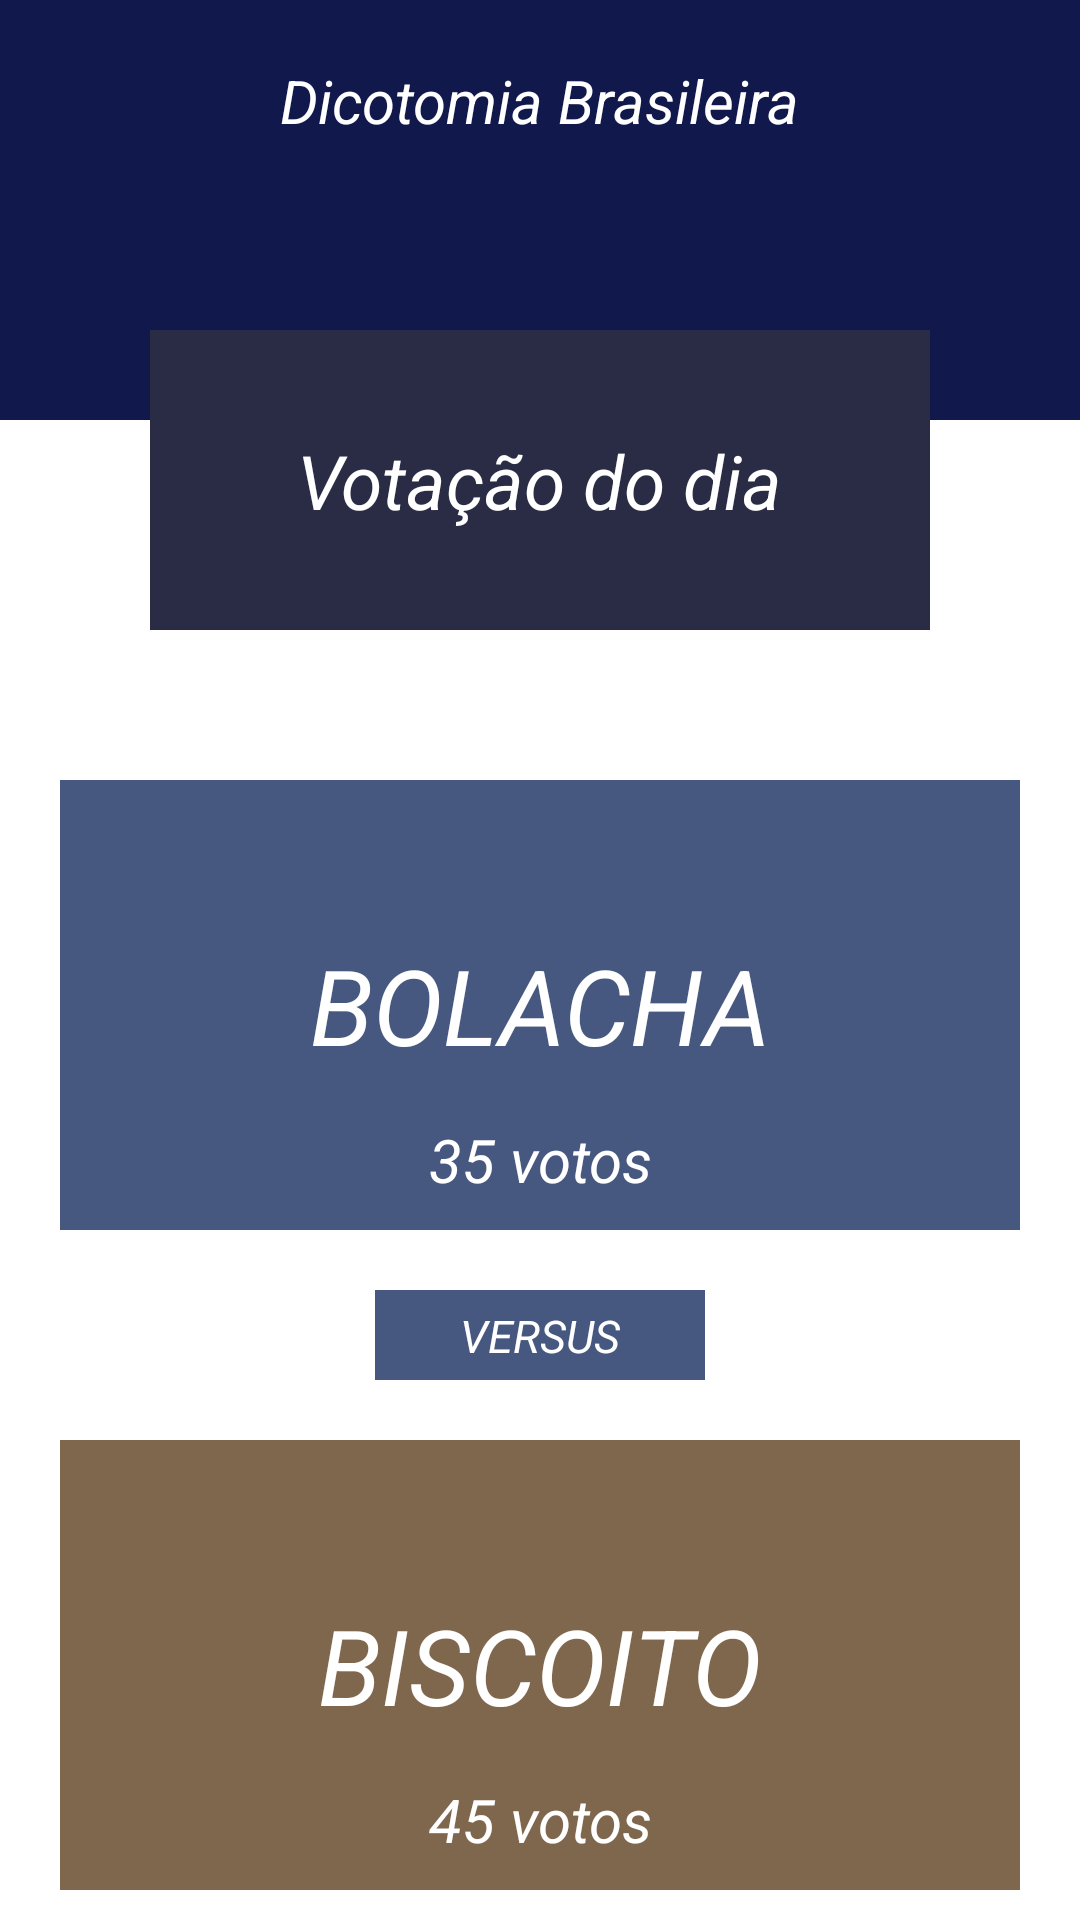

Produce the Android XML layout that renders to this screen, including the resource entries it uses.
<!-- AndroidManifest.xml: application theme Theme.DicotomiaBrasileira -->
<!-- res/layout/activity_main.xml -->
<?xml version="1.0" encoding="utf-8"?>
<androidx.constraintlayout.widget.ConstraintLayout xmlns:android="http://schemas.android.com/apk/res/android"
    xmlns:app="http://schemas.android.com/apk/res-auto"
    xmlns:tools="http://schemas.android.com/tools"
    android:layout_width="match_parent"
    android:layout_height="match_parent"
    tools:context=".MainActivity">

    <androidx.constraintlayout.widget.ConstraintLayout
        android:id="@+id/bgHeader"
        android:layout_width="match_parent"
        android:layout_height="140dp"
        android:background="#11184B"
        app:layout_constraintEnd_toEndOf="parent"
        app:layout_constraintStart_toStartOf="parent"
        app:layout_constraintTop_toTopOf="parent">

        <TextView
            android:layout_width="wrap_content"
            android:layout_height="wrap_content"
            android:layout_marginTop="20dp"
            android:text="Dicotomia Brasileira"
            android:textColor="#FFFFFF"
            android:textSize="20sp"
            android:textStyle="italic"
            app:layout_constraintEnd_toEndOf="parent"
            app:layout_constraintStart_toStartOf="parent"
            app:layout_constraintTop_toTopOf="parent" />

    </androidx.constraintlayout.widget.ConstraintLayout>

    <androidx.constraintlayout.widget.ConstraintLayout
        android:id="@+id/bgTitle"
        android:layout_width="match_parent"
        android:layout_height="100dp"
        android:layout_marginHorizontal="50dp"
        android:layout_marginTop="110dp"
        android:background="#2A2C45"
        app:layout_constraintEnd_toEndOf="parent"
        app:layout_constraintStart_toStartOf="parent"
        app:layout_constraintTop_toTopOf="parent">

        <TextView
            android:layout_width="wrap_content"
            android:layout_height="wrap_content"
            android:text="Votação do dia"
            android:textColor="#FFFFFF"
            android:textSize="25sp"
            android:textStyle="italic"
            app:layout_constraintBottom_toBottomOf="parent"
            app:layout_constraintEnd_toEndOf="parent"
            app:layout_constraintStart_toStartOf="parent"
            app:layout_constraintTop_toTopOf="parent" />

    </androidx.constraintlayout.widget.ConstraintLayout>

    <androidx.constraintlayout.widget.ConstraintLayout
        android:id="@+id/bgOpcao1"
        android:layout_width="match_parent"
        android:layout_height="150dp"
        android:layout_marginHorizontal="20dp"
        android:layout_marginTop="50dp"
        android:background="#46587F"
        app:layout_constraintEnd_toEndOf="parent"
        app:layout_constraintStart_toEndOf="parent"
        app:layout_constraintTop_toBottomOf="@id/bgTitle">

        <TextView
            android:id="@+id/tvTextoOpcao1"
            android:layout_width="wrap_content"
            android:layout_height="wrap_content"
            android:text="BOLACHA"
            android:textColor="#FFFFFF"
            android:textSize="35sp"
            android:textStyle="italic"
            app:layout_constraintBottom_toBottomOf="parent"
            app:layout_constraintEnd_toEndOf="parent"
            app:layout_constraintStart_toStartOf="parent"
            app:layout_constraintTop_toTopOf="parent" />

        <TextView
            android:id="@+id/tvVotoOpcao1"
            android:layout_width="wrap_content"
            android:layout_height="wrap_content"
            android:layout_marginBottom="10dp"
            android:text="35 votos"
            android:textColor="#FFFFFF"
            android:textSize="20sp"
            android:textStyle="italic"
            app:layout_constraintBottom_toBottomOf="parent"
            app:layout_constraintEnd_toEndOf="parent"
            app:layout_constraintStart_toStartOf="parent" />

    </androidx.constraintlayout.widget.ConstraintLayout>

    <androidx.constraintlayout.widget.ConstraintLayout
        android:id="@+id/bgVersus"
        android:layout_width="110dp"
        android:layout_height="30dp"
        android:layout_marginHorizontal="20dp"
        android:layout_marginTop="20dp"
        android:background="#46587F"
        app:layout_constraintEnd_toEndOf="parent"
        app:layout_constraintStart_toStartOf="parent"
        app:layout_constraintTop_toBottomOf="@id/bgOpcao1">

        <TextView
            android:id="@+id/tvVersus"
            android:layout_width="wrap_content"
            android:layout_height="wrap_content"
            android:text="VERSUS"
            android:textColor="#FFFFFF"
            android:textSize="15sp"
            android:textStyle="italic"
            app:layout_constraintBottom_toBottomOf="parent"
            app:layout_constraintEnd_toEndOf="parent"
            app:layout_constraintStart_toStartOf="parent"
            app:layout_constraintTop_toTopOf="parent" />

    </androidx.constraintlayout.widget.ConstraintLayout>

    <androidx.constraintlayout.widget.ConstraintLayout
        android:id="@+id/bgOpcao2"
        android:layout_width="match_parent"
        android:layout_height="150dp"
        android:layout_marginHorizontal="20dp"
        android:layout_marginTop="20dp"
        android:background="#7F674E"
        app:layout_constraintEnd_toEndOf="parent"
        app:layout_constraintStart_toEndOf="parent"
        app:layout_constraintTop_toBottomOf="@id/bgVersus">

        <TextView
            android:id="@+id/tvTextoOpcao2"
            android:layout_width="wrap_content"
            android:layout_height="wrap_content"
            android:text="BISCOITO"
            android:textColor="#FFFFFF"
            android:textSize="35sp"
            android:textStyle="italic"
            app:layout_constraintBottom_toBottomOf="parent"
            app:layout_constraintEnd_toEndOf="parent"
            app:layout_constraintStart_toStartOf="parent"
            app:layout_constraintTop_toTopOf="parent" />

        <TextView
            android:id="@+id/tvVotoOpcao2"
            android:layout_width="wrap_content"
            android:layout_height="wrap_content"
            android:layout_marginBottom="10dp"
            android:text="45 votos"
            android:textColor="#FFFFFF"
            android:textSize="20sp"
            android:textStyle="italic"
            app:layout_constraintBottom_toBottomOf="parent"
            app:layout_constraintEnd_toEndOf="parent"
            app:layout_constraintStart_toStartOf="parent" />

    </androidx.constraintlayout.widget.ConstraintLayout>

</androidx.constraintlayout.widget.ConstraintLayout>
<!-- resources referenced by this layout -->
<resources>
  <style name="Theme.DicotomiaBrasileira" parent="Theme.MaterialComponents.DayNight.DarkActionBar">
          
          <item name="colorPrimary">@color/purple_500</item>
          <item name="colorPrimaryVariant">@color/purple_700</item>
          <item name="colorOnPrimary">@color/white</item>
          
          <item name="colorSecondary">@color/teal_200</item>
          <item name="colorSecondaryVariant">@color/teal_700</item>
          <item name="colorOnSecondary">@color/black</item>
          
          <item name="android:statusBarColor" tools:targetApi="l">?attr/colorPrimaryVariant</item>
          
      </style>
  <!-- not gathered from this repository: default colours our renderer supplied (Android Studio template values) -->
  <color name="purple_500">#FF6200EE</color>
  <color name="purple_700">#FF3700B3</color>
  <color name="teal_200">#FF03DAC5</color>
  <color name="teal_700">#FF018786</color>
  <color name="black">#FF000000</color>
  <color name="white">#FFFFFFFF</color>
</resources>
